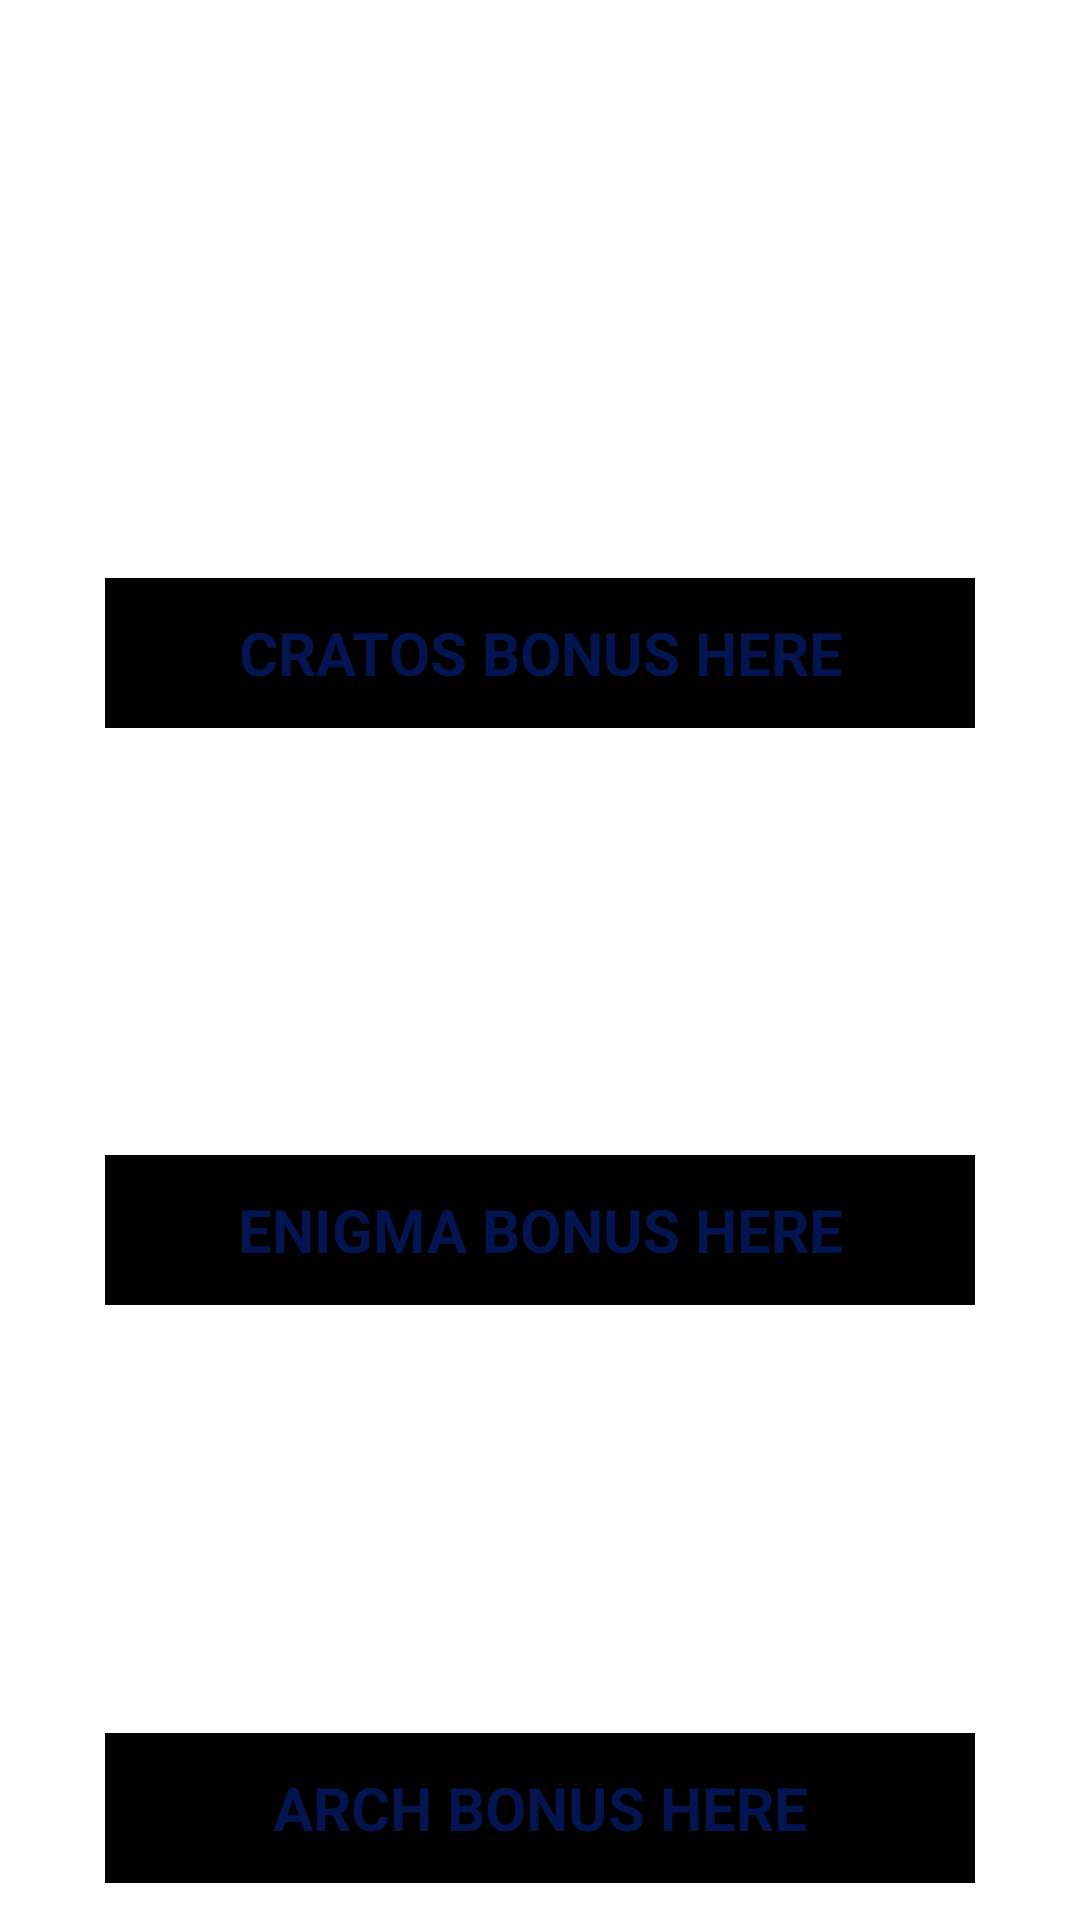

Android layout source for this screen:
<!-- AndroidManifest.xml: application theme Theme.GodsOfArch -->
<!-- res/layout/fragment_gamamamm11111.xml -->
<?xml version="1.0" encoding="utf-8"?>
<androidx.constraintlayout.widget.ConstraintLayout xmlns:android="http://schemas.android.com/apk/res/android"
    xmlns:app="http://schemas.android.com/apk/res-auto"
    xmlns:tools="http://schemas.android.com/tools"
    android:layout_width="match_parent"
    android:layout_height="match_parent"
    android:background="@drawable/gaam"
    tools:context=".Gamamamm11111Fragment">

    <androidx.constraintlayout.widget.Guideline
        android:id="@+id/gthyjuujju"
        android:layout_width="wrap_content"
        android:layout_height="wrap_content"
        android:orientation="horizontal"
        app:layout_constraintGuide_percent="0.22" />

    <androidx.constraintlayout.widget.Guideline
        android:id="@+id/hyhy5uj"
        android:layout_width="wrap_content"
        android:layout_height="wrap_content"
        android:orientation="horizontal"
        app:layout_constraintGuide_percent="0.11" />

    <androidx.constraintlayout.widget.Guideline
        android:id="@+id/h59hy5hy55hy"
        android:layout_width="wrap_content"
        android:layout_height="wrap_content"
        android:orientation="horizontal"
        app:layout_constraintGuide_percent="0.41" />


    <androidx.constraintlayout.widget.Guideline
        android:id="@+id/h5hy5hy595hy"
        android:layout_width="wrap_content"
        android:layout_height="wrap_content"
        android:orientation="horizontal"
        app:layout_constraintGuide_percent="0.10" />



    <ImageView
        android:id="@+id/one"
        android:layout_width="130dp"
        android:layout_height="130dp"
        android:src="@drawable/img"
        app:layout_constraintBottom_toTopOf="@id/tvooo"
        app:layout_constraintEnd_toEndOf="parent"
        app:layout_constraintStart_toStartOf="parent"
        app:layout_constraintTop_toTopOf="parent" />

    <TextView
        android:layout_width="290dp"
        android:layout_height="50dp"
        android:background="@color/black"
        android:gravity="center"
        android:text="Cratos bonus here"
        android:textAllCaps="true"
        android:textColor="@color/purple_500"
        android:textSize="20sp"
        android:textStyle="bold"
        app:layout_constraintEnd_toEndOf="parent"
        app:layout_constraintStart_toStartOf="parent"
        app:layout_constraintTop_toBottomOf="@id/one" />

    <androidx.constraintlayout.widget.Guideline
        android:id="@+id/hyhy59ju5uj"
        android:layout_width="wrap_content"
        android:layout_height="wrap_content"
        android:orientation="horizontal"
        app:layout_constraintGuide_percent="0.020" />

    <androidx.constraintlayout.widget.Guideline
        android:id="@+id/hy2ju959"
        android:layout_width="wrap_content"
        android:layout_height="wrap_content"
        android:orientation="horizontal"
        app:layout_constraintGuide_percent="0.05" />

    <TextView
        android:layout_width="290dp"
        android:layout_height="50dp"
        android:background="@color/black"
        android:gravity="center"
        android:text="Enigma bonus here"
        android:textAllCaps="true"
        android:textColor="@color/purple_500"
        android:textSize="20sp"
        android:textStyle="bold"
        app:layout_constraintEnd_toEndOf="parent"
        app:layout_constraintStart_toStartOf="parent"
        app:layout_constraintTop_toBottomOf="@id/tvooo" />

    <TextView
        android:layout_width="290dp"
        android:layout_height="50dp"
        android:background="@color/black"
        android:gravity="center"
        android:text="arch bonus here"
        android:textAllCaps="true"
        android:textColor="@color/purple_500"
        android:textSize="20sp"
        android:textStyle="bold"
        app:layout_constraintEnd_toEndOf="parent"
        app:layout_constraintStart_toStartOf="parent"
        app:layout_constraintTop_toBottomOf="@id/three" />

    <ImageView
        android:id="@+id/tvooo"
        android:layout_width="130dp"
        android:layout_height="130dp"
        android:src="@drawable/img"
        app:layout_constraintBottom_toTopOf="@id/three"
        app:layout_constraintEnd_toStartOf="@id/fffffffour"
        app:layout_constraintStart_toStartOf="parent"
        app:layout_constraintTop_toBottomOf="@id/one" />

    <ImageView
        android:id="@+id/fffffffour"
        android:layout_width="130dp"
        android:layout_height="130dp"
        android:src="@drawable/img"
        app:layout_constraintBottom_toTopOf="@id/three"
        app:layout_constraintEnd_toEndOf="parent"
        app:layout_constraintStart_toEndOf="@id/tvooo"
        app:layout_constraintTop_toBottomOf="@id/one" />


    <ImageView
        android:id="@+id/three"
        android:layout_width="130dp"
        android:layout_height="130dp"
        android:src="@drawable/img"
        app:layout_constraintBottom_toBottomOf="parent"
        app:layout_constraintEnd_toEndOf="parent"
        app:layout_constraintStart_toStartOf="parent"
        app:layout_constraintTop_toBottomOf="@id/tvooo" />


</androidx.constraintlayout.widget.ConstraintLayout>
<!-- resources referenced by this layout -->
<resources>
  <color name="black">#FF000000</color>
  <color name="purple_500">#021550</color>
  <style name="Theme.GodsOfArch" parent="Theme.MaterialComponents.DayNight.NoActionBar">
          
          <item name="colorPrimary">@color/purple_500</item>
          <item name="colorPrimaryVariant">@color/purple_700</item>
          <item name="colorOnPrimary">@color/white</item>
          
          <item name="colorSecondary">@color/teal_200</item>
          <item name="colorSecondaryVariant">@color/teal_700</item>
          <item name="colorOnSecondary">@color/black</item>
          
          <item name="android:statusBarColor" tools:targetApi="l">@color/black</item>
          
          <item name="android:windowAnimationStyle">@null</item>
          <item name="android:windowDisablePreview">true</item>
  
      </style>
  <color name="purple_700">#FF3700B3</color>
  <color name="white">#FFFFFFFF</color>
  <color name="teal_200">#FF03DAC5</color>
  <color name="teal_700">#FF018786</color>
</resources>
